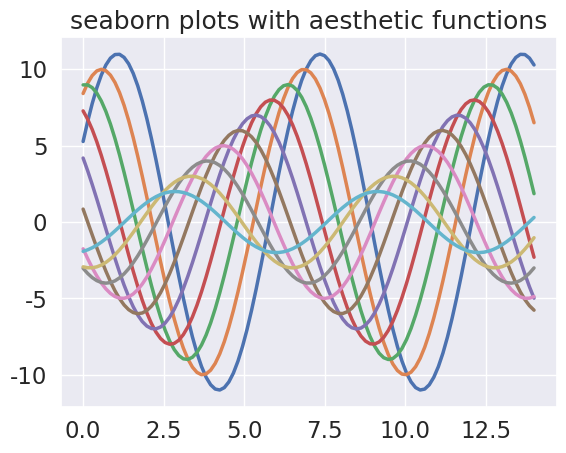

Here is the Python script that generated this plot:
import numpy as np
import matplotlib.pyplot as plt
import seaborn as sns
def sinplot(n=10):
    x=np.linspace(0,14,100)
    for i in range(1,n+1):
        plt.plot(x,np.sin(x+i*.5)*(n+2-i))
sns.set_theme()
#sns.set_context("talk")
sns.set_context("notebook",font_scale=1.5,rc={"lines.linewidth":2.5})
sinplot()
plt.title("seaborn plots with aesthetic functions")
plt.show()